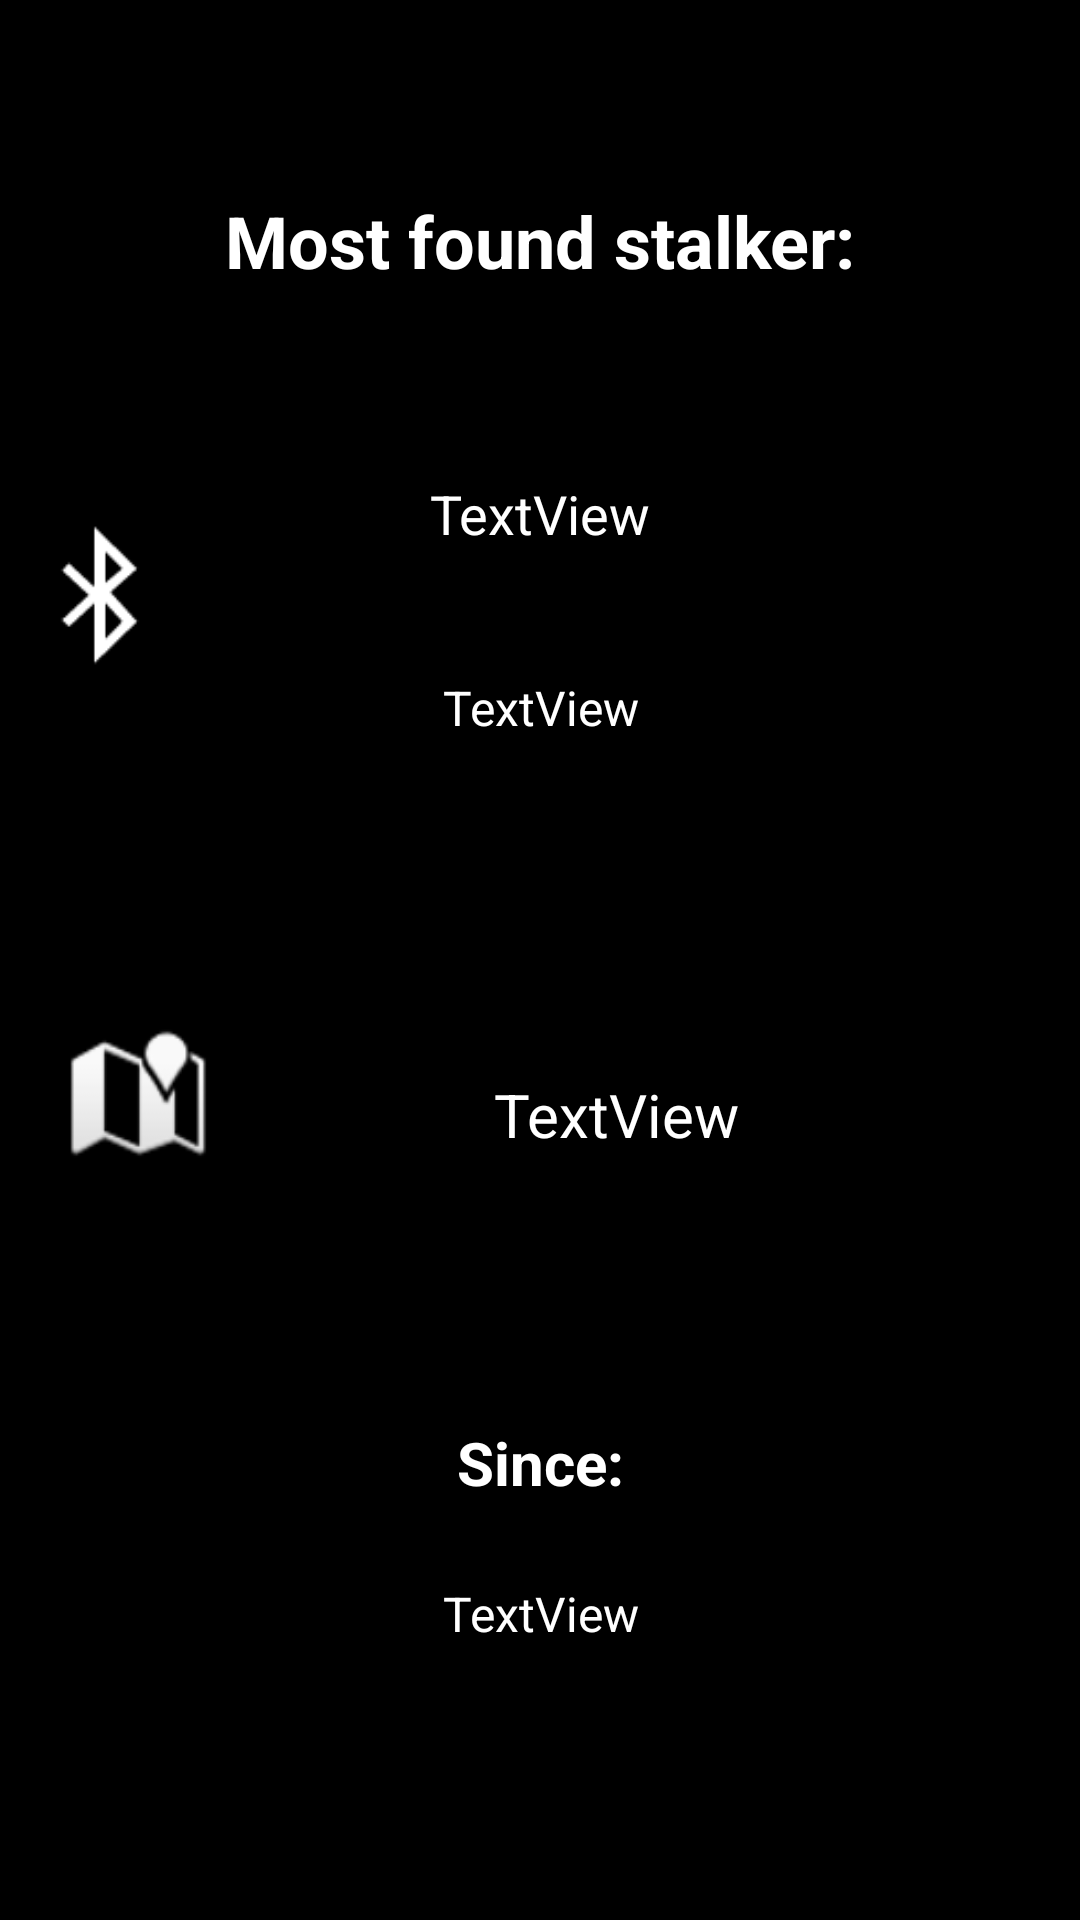

Here is an Android app screen rendered from its layout file. Give the layout XML and the strings, colors and styles it references.
<!-- AndroidManifest.xml: application theme AppTheme -->
<!-- res/layout/fragment_stats.xml -->
<?xml version="1.0" encoding="utf-8"?>
<layout xmlns:android="http://schemas.android.com/apk/res/android"
    xmlns:app="http://schemas.android.com/apk/res-auto"
    xmlns:tools="http://schemas.android.com/tools"
    tools:context="com.example.android.stalktracker.StatsFragment">

    <androidx.constraintlayout.widget.ConstraintLayout
        android:id="@+id/titleConstraint"
        android:layout_width="match_parent"
        android:layout_height="match_parent"
        android:background="@color/colorPrimary"
        android:backgroundTint="@color/colorPrimary">


        <TextView
            android:id="@+id/textView12"
            android:layout_width="226dp"
            android:layout_height="47dp"
            android:layout_marginTop="64dp"
            android:text="Most found stalker:"
            android:textAlignment="center"
            android:textColor="@android:color/white"
            android:textSize="24sp"
            android:textStyle="bold"
            app:layout_constraintEnd_toEndOf="parent"
            app:layout_constraintStart_toStartOf="parent"
            app:layout_constraintTop_toTopOf="parent" />

        <TextView
            android:id="@+id/nameStat"
            android:layout_width="267dp"
            android:layout_height="46dp"
            android:layout_marginTop="48dp"
            android:text="TextView"
            android:textAlignment="center"
            android:textColor="@android:color/white"
            android:textSize="18sp"
            app:layout_constraintEnd_toEndOf="parent"
            app:layout_constraintStart_toStartOf="parent"
            app:layout_constraintTop_toBottomOf="@+id/textView12" />

        <TextView
            android:id="@+id/addressStat"
            android:layout_width="220dp"
            android:layout_height="41dp"
            android:layout_marginTop="20dp"
            android:text="TextView"
            android:textAlignment="center"
            android:textColor="@android:color/white"
            android:textSize="16sp"
            app:layout_constraintEnd_toEndOf="parent"
            app:layout_constraintStart_toStartOf="parent"
            app:layout_constraintTop_toBottomOf="@+id/nameStat" />

        <ImageView
            android:id="@+id/imageView5"
            android:layout_width="64dp"
            android:layout_height="53dp"
            android:layout_marginTop="172dp"
            android:src="@android:drawable/stat_sys_data_bluetooth"
            app:layout_constraintEnd_toStartOf="@+id/addressStat"
            app:layout_constraintHorizontal_bias="0.285"
            app:layout_constraintStart_toStartOf="parent"
            app:layout_constraintTop_toTopOf="parent" />

        <TextView
            android:id="@+id/locationsStat"
            android:layout_width="185dp"
            android:layout_height="40dp"
            android:layout_marginStart="36dp"
            android:layout_marginTop="92dp"
            android:text="TextView"
            android:textAlignment="center"
            android:textColor="@android:color/white"
            android:textSize="20sp"
            app:layout_constraintEnd_toEndOf="parent"
            app:layout_constraintHorizontal_bias="0.0"
            app:layout_constraintStart_toEndOf="@+id/imageView7"
            app:layout_constraintTop_toBottomOf="@+id/addressStat" />

        <ImageView
            android:id="@+id/imageView7"
            android:layout_width="61dp"
            android:layout_height="47dp"
            android:layout_marginStart="16dp"
            android:layout_marginTop="116dp"
            android:src="@android:drawable/ic_dialog_map"
            app:layout_constraintStart_toStartOf="parent"
            app:layout_constraintTop_toBottomOf="@+id/imageView5" />

        <TextView
            android:id="@+id/textView17"
            android:layout_width="78dp"
            android:layout_height="29dp"
            android:layout_marginTop="76dp"
            android:text="Since:"
            android:textAlignment="center"
            android:textColor="@android:color/white"
            android:textSize="20sp"
            android:textStyle="bold"
            app:layout_constraintEnd_toEndOf="parent"
            app:layout_constraintStart_toStartOf="parent"
            app:layout_constraintTop_toBottomOf="@+id/locationsStat" />

        <TextView
            android:id="@+id/dateStat"
            android:layout_width="189dp"
            android:layout_height="38dp"
            android:layout_marginTop="24dp"
            android:text="TextView"
            android:textAlignment="center"
            android:textColor="@android:color/white"
            android:textSize="16sp"
            app:layout_constraintEnd_toEndOf="parent"
            app:layout_constraintStart_toStartOf="parent"
            app:layout_constraintTop_toBottomOf="@+id/textView17" />

    </androidx.constraintlayout.widget.ConstraintLayout>
</layout>
<!-- resources referenced by this layout -->
<resources>
  <color name="colorPrimary">#000000</color>
  <style name="AppTheme" parent="Theme.AppCompat.Light.DarkActionBar">
          
          <item name="fontFamily">@</item>
          <item name="colorPrimary">@color/colorPrimary</item>
          <item name="colorPrimaryDark">@color/colorPrimaryDark</item>
          <item name="colorAccent">@color/colorAccent</item>
      </style>
  <color name="colorPrimaryDark">#323230</color>
  <color name="colorAccent">#FFFFFF</color>
</resources>
